Run: headless pygame with SDL's dummy video driver; simulated clock (each Clock.tick advances the game by its frame time, no real sleeping); random seed 0; keys injected as events and as key.get_pressed() state; no mouse input.
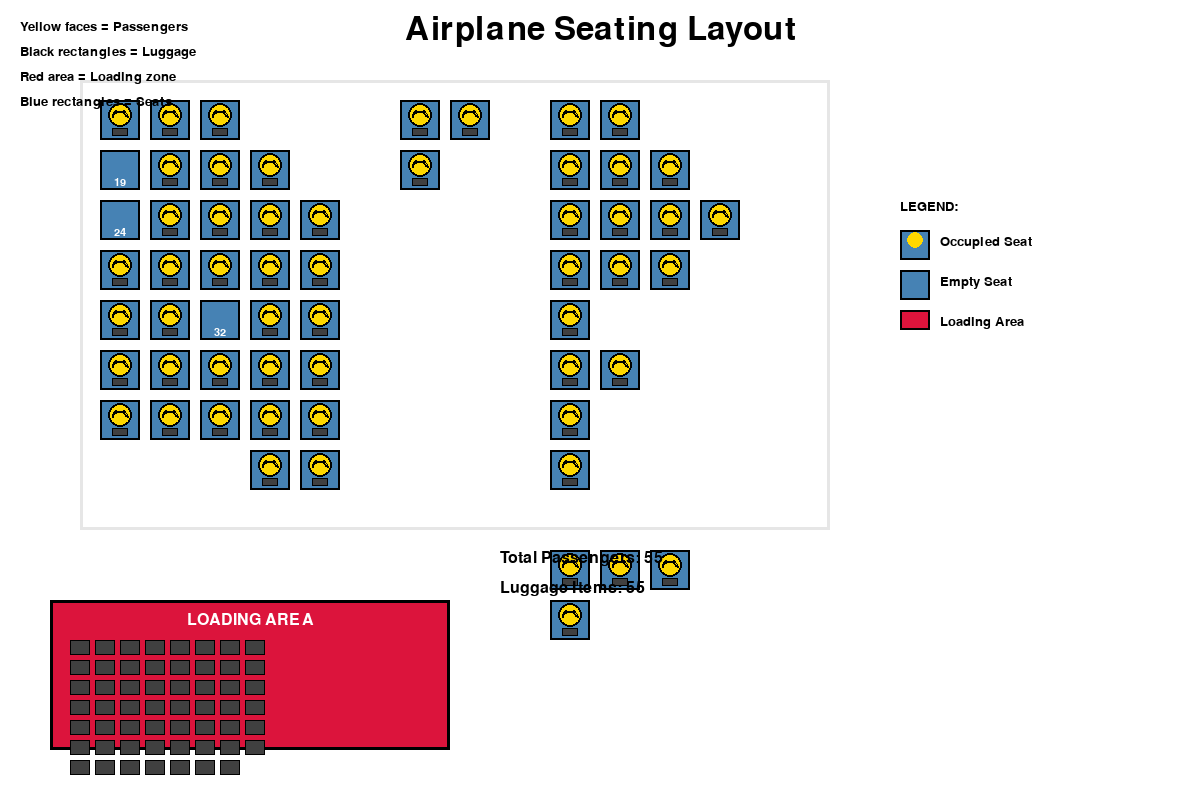
Frame 1 of 4 · flips 1–60 · no input
Frame 2 of 4 · flips 61–180 · tapped SPACE, RETURN · held RIGHT (→), D · screen unchanged from frame 1, image omitted
Frame 3 of 4 · flips 181–300 · held DOWN (↓), S · screen unchanged from frame 2, image omitted
Frame 4 of 4 · flips 301–420 · held LEFT (←), A, UP (↑), W · screen unchanged from frame 3, image omitted

The pygame program that drew these frames:

import pygame
import sys
import math

# Initialize Pygame
pygame.init()

# Constants
SCREEN_WIDTH = 1200
SCREEN_HEIGHT = 800
FPS = 60

# Colors
WHITE = (255, 255, 255)
BLACK = (0, 0, 0)
BLUE = (70, 130, 180)  # Blue seats
GRAY = (200, 200, 200)  # Empty seats
DARK_GRAY = (64, 64, 64)
RED = (220, 20, 60)  # Loading area
GREEN = (34, 139, 34)
YELLOW = (255, 215, 0)  # Passengers
ORANGE = (255, 165, 0)
LIGHT_GRAY = (230, 230, 230)

class Seat:
    def __init__(self, x, y, seat_id, has_passenger=False):
        self.x = x
        self.y = y
        self.width = 40
        self.height = 40
        self.seat_id = seat_id
        self.has_passenger = has_passenger
        self.has_luggage = has_passenger
        self.color = BLUE
        
    def draw(self, screen):
        # Draw seat
        pygame.draw.rect(screen, self.color, (self.x, self.y, self.width, self.height))
        pygame.draw.rect(screen, BLACK, (self.x, self.y, self.width, self.height), 2)
        
        # Draw seat number
        font = pygame.font.Font(None, 16)
        if self.seat_id:
            text = font.render(str(self.seat_id), True, WHITE)
            text_rect = text.get_rect(center=(self.x + self.width//2, self.y + self.height - 8))
            screen.blit(text, text_rect)
        
        # Draw passenger if present
        if self.has_passenger:
            # Draw passenger face (yellow circle)
            center_x = self.x + self.width//2
            center_y = self.y + self.height//2 - 5
            pygame.draw.circle(screen, YELLOW, (center_x, center_y), 12)
            pygame.draw.circle(screen, BLACK, (center_x, center_y), 12, 2)
            
            # Draw simple smile
            pygame.draw.arc(screen, BLACK, (center_x - 8, center_y - 4, 16, 12), 0, math.pi, 2)
            
            # Draw eyes
            pygame.draw.circle(screen, BLACK, (center_x - 4, center_y - 3), 2)
            pygame.draw.circle(screen, BLACK, (center_x + 4, center_y - 3), 2)
        
        # Draw luggage if present
        if self.has_luggage:
            luggage_x = self.x + self.width//2 - 8
            luggage_y = self.y + self.height - 12
            pygame.draw.rect(screen, BLACK, (luggage_x, luggage_y, 16, 8))
            pygame.draw.rect(screen, DARK_GRAY, (luggage_x + 1, luggage_y + 1, 14, 6))

class LoadingArea:
    def __init__(self, x, y, width, height):
        self.x = x
        self.y = y
        self.width = width
        self.height = height
        self.luggage_items = []
        
    def draw(self, screen):
        # Draw loading area background
        pygame.draw.rect(screen, RED, (self.x, self.y, self.width, self.height))
        pygame.draw.rect(screen, BLACK, (self.x, self.y, self.width, self.height), 3)
        
        # Draw label
        font = pygame.font.Font(None, 24)
        text = font.render("LOADING AREA", True, WHITE)
        text_rect = text.get_rect(center=(self.x + self.width//2, self.y + 20))
        screen.blit(text, text_rect)
        
        # Draw luggage in loading area
        for i, luggage in enumerate(self.luggage_items):
            lug_x = self.x + 20 + (i % 8) * 25
            lug_y = self.y + 40 + (i // 8) * 20
            pygame.draw.rect(screen, BLACK, (lug_x, lug_y, 20, 15))
            pygame.draw.rect(screen, DARK_GRAY, (lug_x + 1, lug_y + 1, 18, 13))

class AirplaneSeatingViz:
    def __init__(self):
        self.screen = pygame.display.set_mode((SCREEN_WIDTH, SCREEN_HEIGHT))
        pygame.display.set_caption("Airplane Seating Layout Visualization")
        self.clock = pygame.time.Clock()
        
        self.seats = []
        self.loading_area = LoadingArea(50, 600, 400, 150)
        self.total_passengers = 0
        self.total_luggage = 0
        
        self.setup_seating_layout()
        
    def setup_seating_layout(self):
        # Based on the screenshot layout
        start_x = 100
        start_y = 100
        seat_spacing = 50
        
        # Left section (3 columns)
        left_seats = [
            # Row format: [seat_numbers] with passenger info
            [45, 44, 43, None, None],  # First row
            [19, 18, 17, 16, None],    # passengers in 16
            [24, 23, 22, 21, 20],     # passengers in 20, 21, 22, 23, 24
            [29, 28, 27, 26, 25],     # passengers in 28, 29
            [34, 33, 32, 31, 30],     # passengers in 33, 34
            [39, 38, 37, 36, 35],     # passengers in 37, 32, 38, 39
            [44, 43, 42, 41, 40],     # passengers in 41, 42, 23, 43, 44
            [None, None, None, 36, 35], # passengers in 36
            # Bottom row
        ]
        
        # Passengers data based on screenshot
        passengers_seats = {
            3, 4, 5, 18, 28, 29, 33, 34, 37, 2, 38, 39, 
            41, 42, 23, 43, 44, 36, 18, 40, 31, 27, 49, 22, 48, 21,
            0, 1, 7, 8, 9, 10, 11, 12, 13, 15, 16, 17, 20, 25, 26, 30, 35, 45, 46, 47, 14
        }
        
        # Create left section seats
        for row_idx, row in enumerate(left_seats):
            for col_idx, seat_num in enumerate(row):
                if seat_num is not None:
                    x = start_x + col_idx * seat_spacing
                    y = start_y + row_idx * seat_spacing
                    has_passenger = seat_num in passengers_seats
                    seat = Seat(x, y, seat_num, has_passenger)
                    self.seats.append(seat)
                    if has_passenger:
                        self.total_passengers += 1
                        self.total_luggage += 1
        
        # Create middle section (2 columns)
        middle_x = start_x + 6 * seat_spacing
        middle_seats = [
            [3, 4],    # passengers
            [5, None], # passenger in 5
            [None, None],
            [None, None],
            [None, None],
            [None, None],
            [None, None],
            [None, None],
        ]
        
        for row_idx, row in enumerate(middle_seats):
            for col_idx, seat_num in enumerate(row):
                if seat_num is not None:
                    x = middle_x + col_idx * seat_spacing
                    y = start_y + row_idx * seat_spacing
                    has_passenger = seat_num in passengers_seats
                    seat = Seat(x, y, seat_num, has_passenger)
                    self.seats.append(seat)
                    if has_passenger:
                        self.total_passengers += 1
                        self.total_luggage += 1
        
        # Create right section (5x8 grid)
        right_x = start_x + 9 * seat_spacing
        right_seats = [
            [0, 1, None, None, None],     # passengers in 0, 1
            [7, 8, 9, None, None],        # passengers in 7, 8, 9
            [10, 11, 12, 13, None],       # passengers in 10, 11, 12, 13
            [15, 16, 17, None, None],     # passengers in 15, 16, 17
            [20, None, None, None, None], # passenger in 20
            [25, 26, None, None, None],   # passengers in 25, 26
            [30, None, None, None, None], # passenger in 30
            [35, None, None, None, None], # passenger in 35
            [None, None, None, None, None],
            [45, 46, 47, None, None],     # passengers in 45, 46, 47
            [14, None, None, None, None], # passenger in 14 (bottom row)
        ]
        
        for row_idx, row in enumerate(right_seats):
            for col_idx, seat_num in enumerate(row):
                if seat_num is not None:
                    x = right_x + col_idx * seat_spacing
                    y = start_y + row_idx * seat_spacing
                    has_passenger = seat_num in passengers_seats
                    seat = Seat(x, y, seat_num, has_passenger)
                    self.seats.append(seat)
                    if has_passenger:
                        self.total_passengers += 1
                        self.total_luggage += 1
        
        # Add luggage items to loading area
        for _ in range(self.total_luggage):
            self.loading_area.luggage_items.append("luggage")
    
    def draw(self):
        self.screen.fill(WHITE)
        
        # Draw title
        font = pygame.font.Font(None, 48)
        title = font.render("Airplane Seating Layout", True, BLACK)
        title_rect = title.get_rect(center=(SCREEN_WIDTH//2, 30))
        self.screen.blit(title, title_rect)
        
        # Draw airplane outline
        airplane_x = 80
        airplane_y = 80
        airplane_width = 750
        airplane_height = 450
        pygame.draw.rect(self.screen, LIGHT_GRAY, (airplane_x, airplane_y, airplane_width, airplane_height), 3)
        
        # Draw all seats
        for seat in self.seats:
            seat.draw(self.screen)
        
        # Draw loading area
        self.loading_area.draw(self.screen)
        
        # Draw statistics
        font = pygame.font.Font(None, 24)
        stats_y = 550
        
        passenger_text = font.render(f"Total Passengers: {self.total_passengers}", True, BLACK)
        self.screen.blit(passenger_text, (500, stats_y))
        
        luggage_text = font.render(f"Luggage Items: {self.total_luggage}", True, BLACK)
        self.screen.blit(luggage_text, (500, stats_y + 30))
        
        # Draw legend
        legend_x = 900
        legend_y = 200
        font = pygame.font.Font(None, 20)
        
        legend_text = font.render("LEGEND:", True, BLACK)
        self.screen.blit(legend_text, (legend_x, legend_y))
        
        # Blue seat with passenger
        pygame.draw.rect(self.screen, BLUE, (legend_x, legend_y + 30, 30, 30))
        pygame.draw.rect(self.screen, BLACK, (legend_x, legend_y + 30, 30, 30), 2)
        pygame.draw.circle(self.screen, YELLOW, (legend_x + 15, legend_y + 40), 8)
        legend_text = font.render("Occupied Seat", True, BLACK)
        self.screen.blit(legend_text, (legend_x + 40, legend_y + 35))
        
        # Empty seat
        pygame.draw.rect(self.screen, BLUE, (legend_x, legend_y + 70, 30, 30))
        pygame.draw.rect(self.screen, BLACK, (legend_x, legend_y + 70, 30, 30), 2)
        legend_text = font.render("Empty Seat", True, BLACK)
        self.screen.blit(legend_text, (legend_x + 40, legend_y + 75))
        
        # Loading area
        pygame.draw.rect(self.screen, RED, (legend_x, legend_y + 110, 30, 20))
        pygame.draw.rect(self.screen, BLACK, (legend_x, legend_y + 110, 30, 20), 2)
        legend_text = font.render("Loading Area", True, BLACK)
        self.screen.blit(legend_text, (legend_x + 40, legend_y + 115))
        
        # Instructions
        instructions = [
            "Yellow faces = Passengers",
            "Black rectangles = Luggage",
            "Red area = Loading zone",
            "Blue rectangles = Seats"
        ]
        
        for i, instruction in enumerate(instructions):
            text = font.render(instruction, True, BLACK)
            self.screen.blit(text, (20, 20 + i * 25))
    
    def run(self):
        running = True
        while running:
            for event in pygame.event.get():
                if event.type == pygame.QUIT:
                    running = False
            
            self.draw()
            pygame.display.flip()
            self.clock.tick(FPS)
        
        pygame.quit()
        sys.exit()

if __name__ == "__main__":
    visualization = AirplaneSeatingViz()
    visualization.run()
